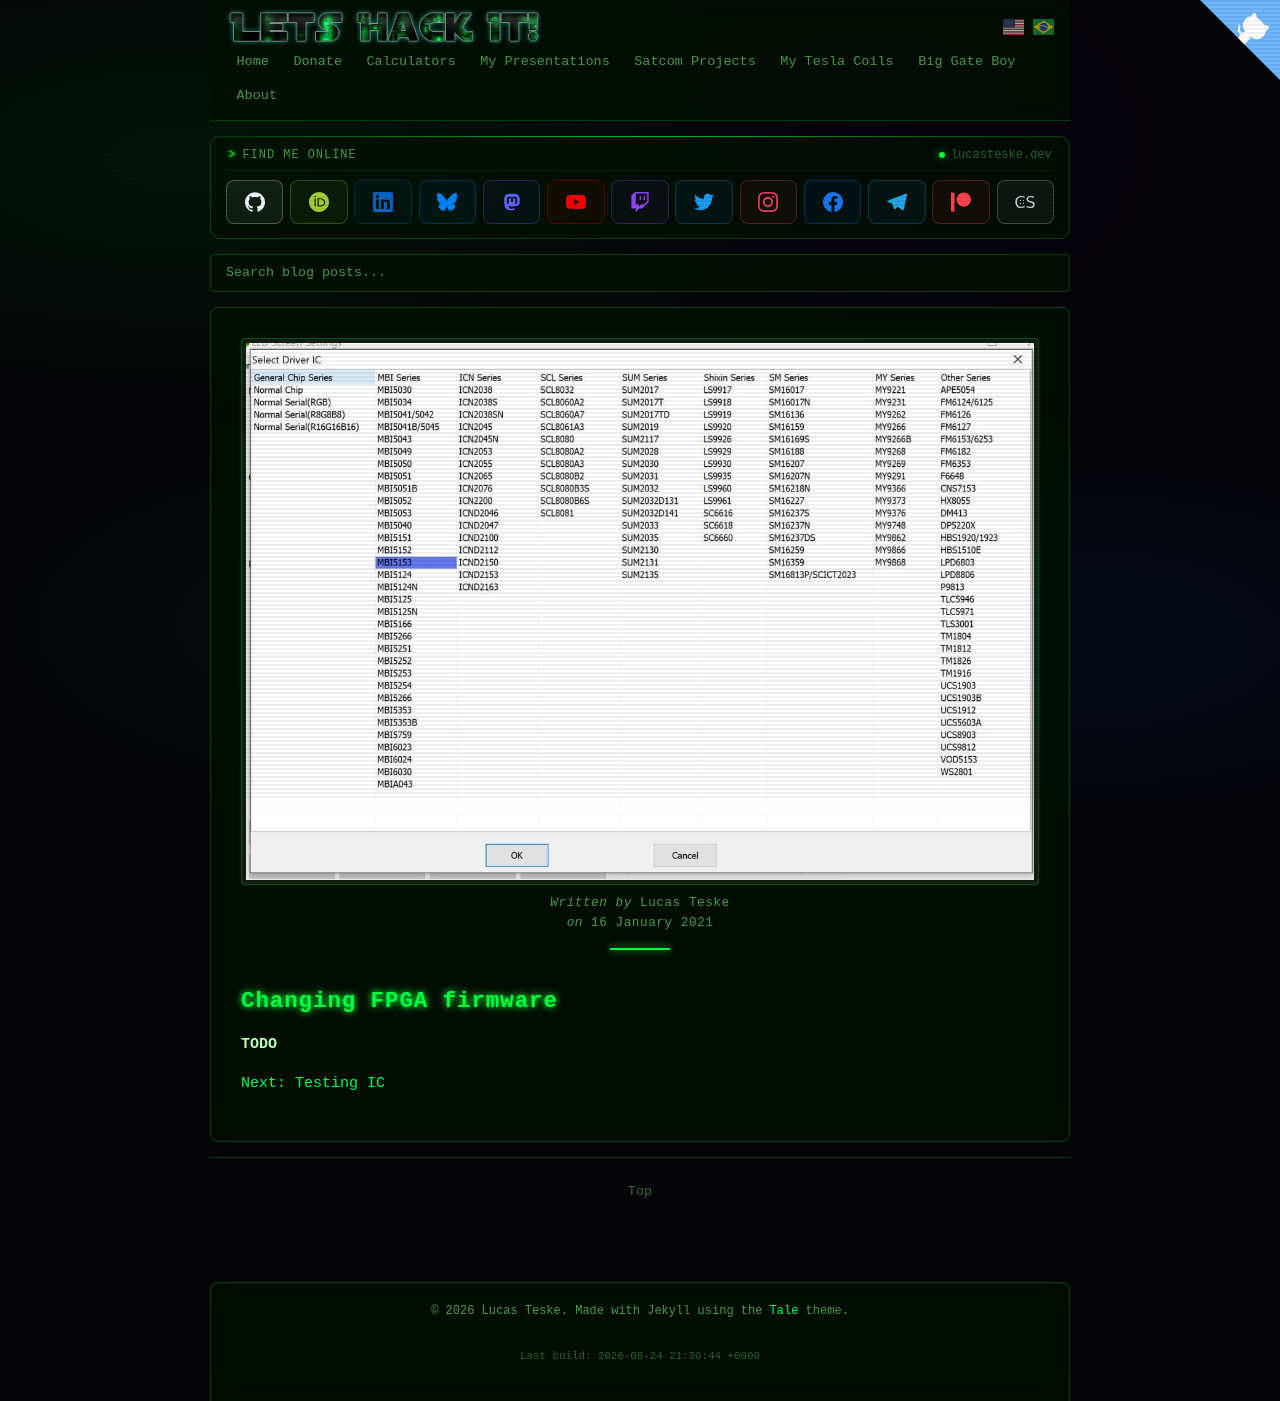

repository: racerxdl/letshackit · page: lyd6168/upgrade-fpga.html · generator: jekyll

---
title: LYD6168 - Changing FPGA Firmware
date: 2021-01-16T18:25:00-03:00
author: Lucas Teske
layout: page
permalink: /lyd6168/upgrade-fpga
image: /assets/lyd6168/photo_2021-02-28_04-18-44.jpg
---

## Changing FPGA firmware

**TODO**

[Next: Testing IC](/lyd6168/testing-ic)
